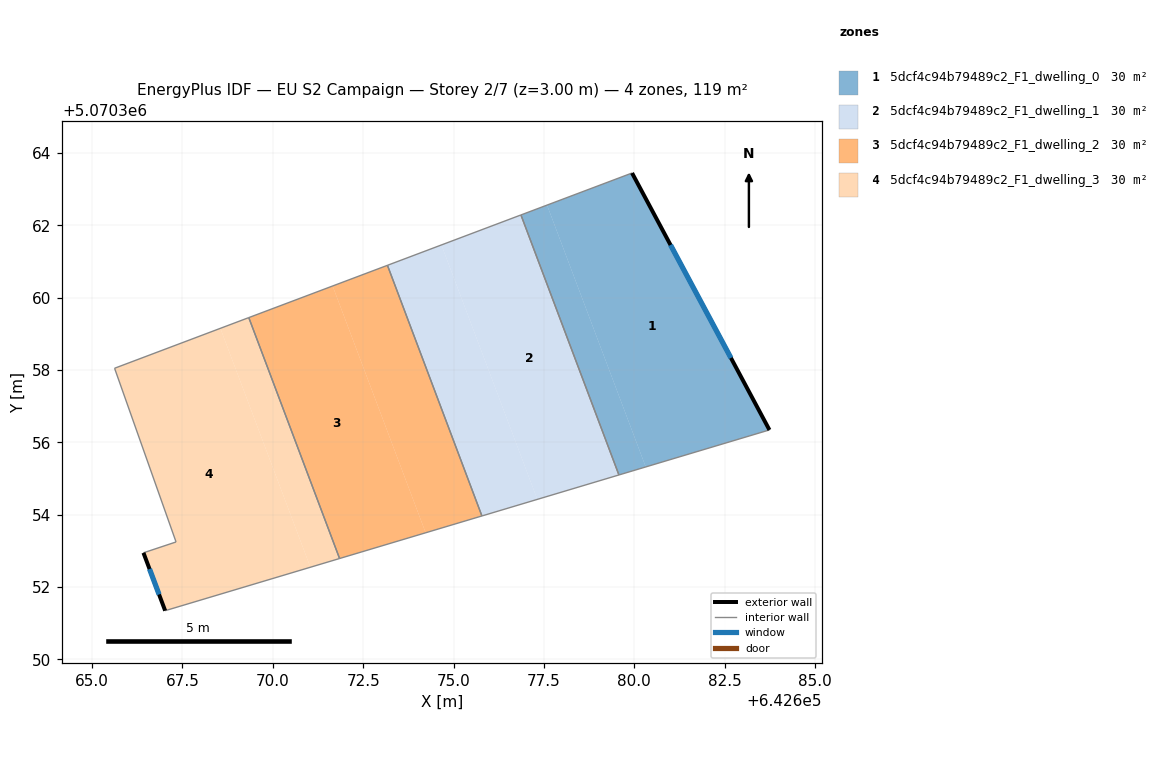
=== STOREY PLAN SPEC (per zone: floor XY polygon, exterior-wall plan segments, windows/doors) ===
zone 1: 5dcf4c94b79489c2_F1_dwelling_0  (29.8 m²)
  floor: (642679.94, 5070363.45) (642683.74, 5070356.34) (642680.32, 5070355.32) (642677.59, 5070362.56)
  floor: (642677.59, 5070362.56) (642680.32, 5070355.32) (642679.57, 5070355.10) (642676.86, 5070362.29)
  exterior wall: (642683.74, 5070356.34) – (642679.94, 5070363.45)  [8.1 m]
    window: (642682.67, 5070358.33) – (642681.00, 5070361.46)  [4.7 m²]
  interior walls: 3
zone 2: 5dcf4c94b79489c2_F1_dwelling_1  (29.8 m²)
  floor: (642676.86, 5070362.29) (642679.57, 5070355.10) (642677.32, 5070354.42) (642674.67, 5070361.46)
  floor: (642674.67, 5070361.46) (642677.32, 5070354.42) (642675.78, 5070353.96) (642673.17, 5070360.90)
  interior walls: 4
zone 3: 5dcf4c94b79489c2_F1_dwelling_2  (29.8 m²)
  floor: (642671.66, 5070360.32) (642674.23, 5070353.50) (642671.85, 5070352.79) (642669.34, 5070359.45)
  floor: (642673.17, 5070360.90) (642675.78, 5070353.96) (642674.23, 5070353.50) (642671.66, 5070360.32)
  interior walls: 4
zone 4: 5dcf4c94b79489c2_F1_dwelling_3  (29.8 m²)
  floor: (642669.34, 5070359.45) (642671.85, 5070352.79) (642671.04, 5070352.55) (642668.55, 5070359.15)
  floor: (642668.55, 5070359.15) (642671.04, 5070352.55) (642667.02, 5070351.34) (642666.42, 5070352.95) (642667.32, 5070353.25) (642665.62, 5070358.05)
  exterior wall: (642666.42, 5070352.95) – (642667.02, 5070351.34)  [1.7 m]
    window: (642666.59, 5070352.50) – (642666.86, 5070351.79)  [1.0 m²]
  interior walls: 5

=== DERIVED (storey summary) ===
Building: EU S2 Campaign
Storey: 2 of 7  (floor level z = 3.00 m)
Storey gross floor area: 119.1 m²
Zones on this storey: 4
  - 5dcf4c94b79489c2_F1_dwelling_0: floor 29.8 m²; exterior wall 8.1 m (24.2 m²); 1 window(s) 4.7 m²; WWR 19.3%
  - 5dcf4c94b79489c2_F1_dwelling_1: floor 29.8 m²
  - 5dcf4c94b79489c2_F1_dwelling_2: floor 29.8 m²
  - 5dcf4c94b79489c2_F1_dwelling_3: floor 29.8 m²; exterior wall 1.7 m (5.1 m²); 1 window(s) 1.0 m²; WWR 19.3%
Zone adjacency (shared interzone walls):
  - 5dcf4c94b79489c2_F1_dwelling_0 ↔ 5dcf4c94b79489c2_F1_dwelling_1
  - 5dcf4c94b79489c2_F1_dwelling_1 ↔ 5dcf4c94b79489c2_F1_dwelling_2
  - 5dcf4c94b79489c2_F1_dwelling_2 ↔ 5dcf4c94b79489c2_F1_dwelling_3